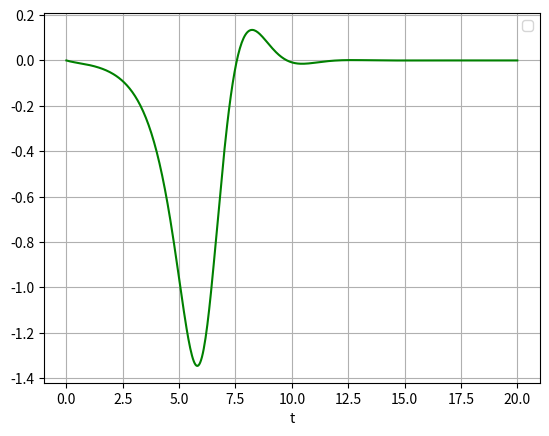

The script that saved this image:
# https://de.wikipedia.org/wiki/Mathematisches_Pendel
# Python implementation: https://pythonmatplotlibtips.blogspot.com/2018/01/solve-animate-single-pendulum-odeint-artistanimation.html
# S.79 Bsp. 9.10: https://www.mathematik.tu-darmstadt.de/media/analysis/lehrmaterial_anapde/hallerd/DGLSkript1819.pdf
# [redacted]

import numpy as np
import matplotlib.pyplot as plt
from scipy.integrate import odeint

def pendulum(y, t, b, c):
    theta, omega = y
    dydt = [omega, -b * omega - c * np.sin(theta)]
    return dydt

b, c = 2, 3.0
y0 = [np.pi - 1e-2, 0.0]
t = np.linspace(0, 20, num=500)

y = odeint(pendulum, y0, t, args=(b, c))

#plt.plot(t, y[:, 0], 'b')
plt.plot(t, y[:, 1], 'g')
plt.legend(loc='best')
plt.xlabel('t')
plt.grid()
plt.show()